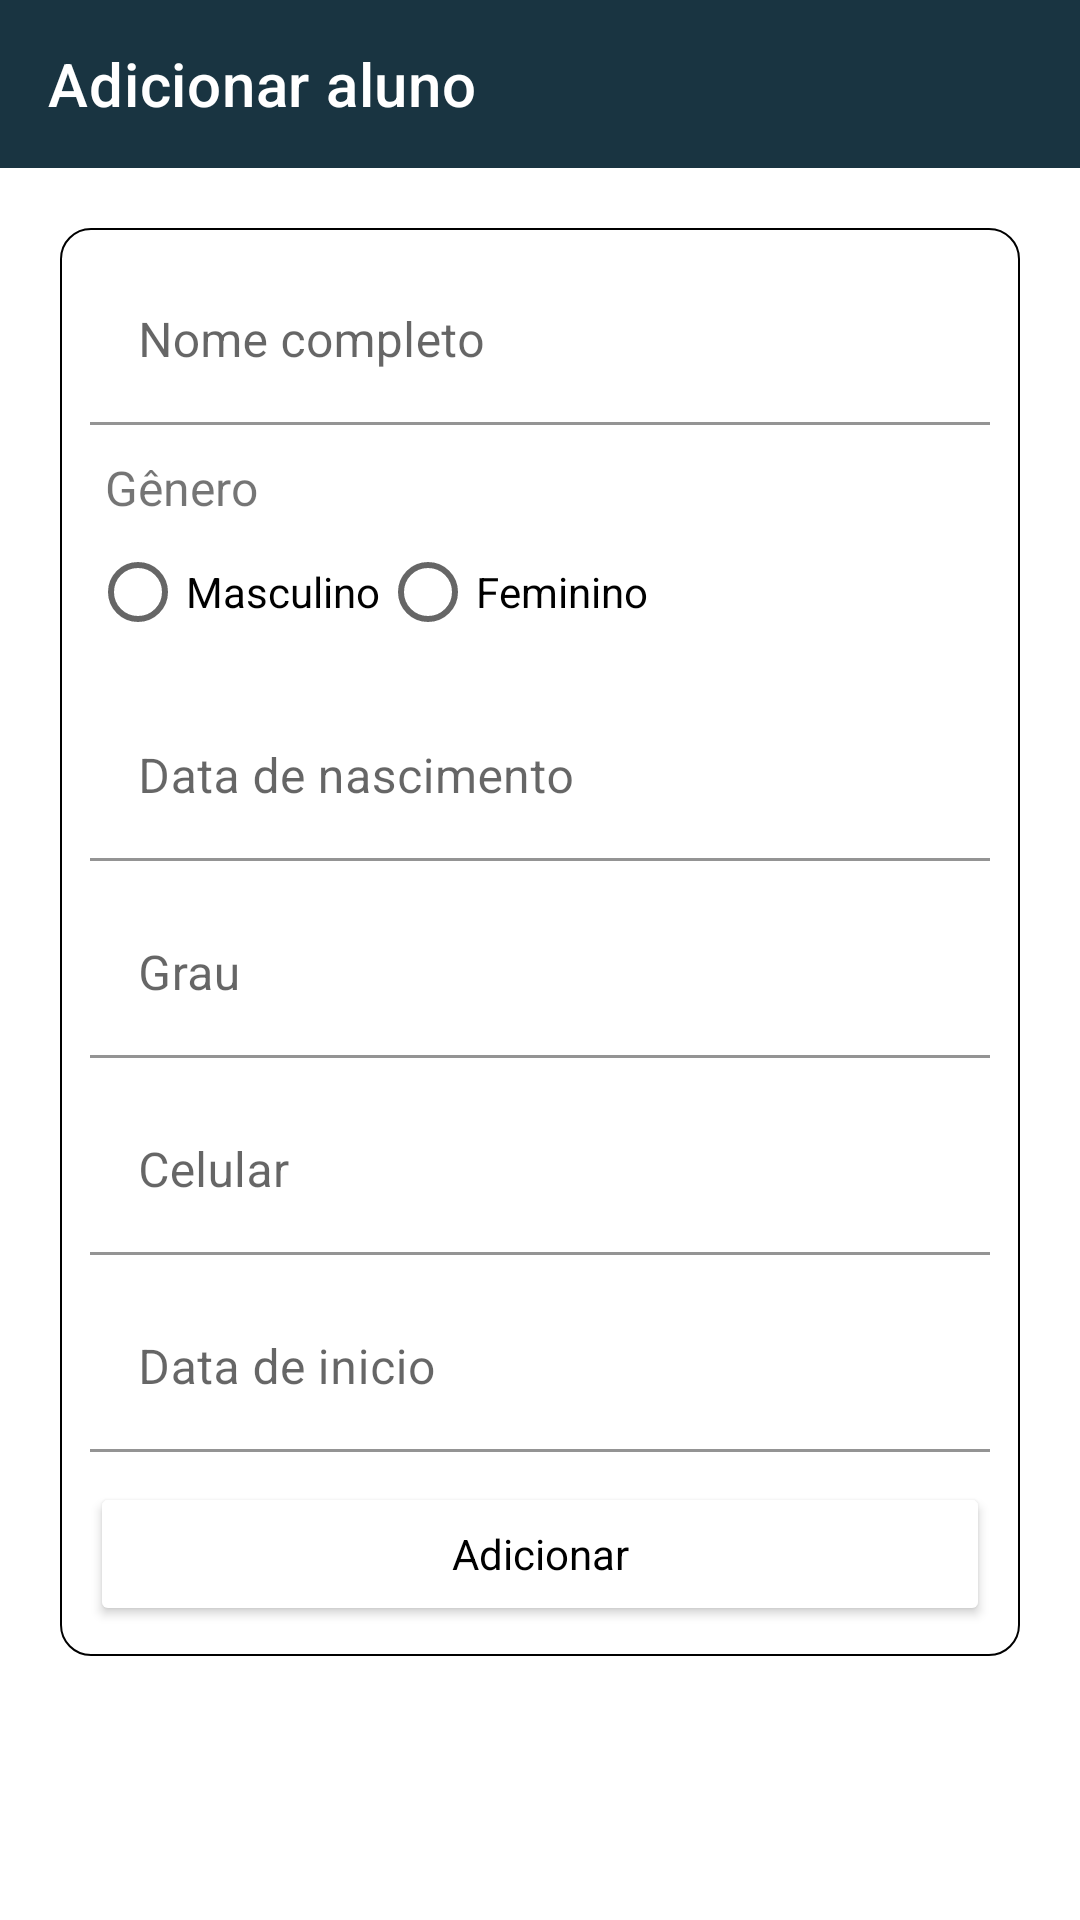

Reconstruct the res/layout file that produces this screen, plus the resources it refers to.
<!-- AndroidManifest.xml: application theme Theme.Sensei -->
<!-- res/layout/activity_students_add.xml -->
<?xml version="1.0" encoding="utf-8"?>
<layout xmlns:android="http://schemas.android.com/apk/res/android"
    xmlns:app="http://schemas.android.com/apk/res-auto"
    xmlns:tools="http://schemas.android.com/tools">

    <androidx.constraintlayout.widget.ConstraintLayout
        android:layout_width="match_parent"
        android:layout_height="match_parent"
        tools:context=".view.activity.StudentsAddActivity">

        <com.google.android.material.appbar.AppBarLayout
            android:id="@+id/app_bar"
            android:layout_width="match_parent"
            android:layout_height="wrap_content"
            app:layout_constraintEnd_toEndOf="parent"
            app:layout_constraintStart_toStartOf="parent"
            app:layout_constraintTop_toTopOf="parent">

            <androidx.appcompat.widget.Toolbar
                android:id="@+id/toolbar"
                android:layout_width="match_parent"
                android:layout_height="wrap_content"
                android:background="@color/blue_dark"
                app:navigationIcon="@drawable/ic_back"
                app:title="@string/add_student"
                app:titleTextColor="@color/white" />

        </com.google.android.material.appbar.AppBarLayout>

        <androidx.core.widget.NestedScrollView
            android:layout_width="match_parent"
            android:layout_height="0dp"
            android:padding="20dp"
            app:layout_constraintEnd_toEndOf="parent"
            app:layout_constraintStart_toStartOf="parent"
            app:layout_constraintTop_toBottomOf="@id/app_bar">

            <LinearLayout
                android:layout_width="match_parent"
                android:layout_height="wrap_content"
                android:background="@drawable/shape_card"
                android:orientation="vertical"
                android:padding="10dp">

                <com.google.android.material.textfield.TextInputLayout
                    android:layout_width="match_parent"
                    android:layout_height="wrap_content"
                    android:hint="@string/complete_name">

                    <com.google.android.material.textfield.TextInputEditText
                        android:id="@+id/edit_student_name"
                        android:layout_width="match_parent"
                        android:layout_height="wrap_content"
                        android:backgroundTint="@color/white"
                        android:imeOptions="actionNext"
                        android:inputType="text" />

                </com.google.android.material.textfield.TextInputLayout>

                <TextView
                    android:layout_width="wrap_content"
                    android:layout_height="wrap_content"
                    android:layout_marginStart="5dp"
                    android:layout_marginTop="10dp"
                    android:textSize="16sp"
                    android:text="@string/gender" />

                <RadioGroup
                    android:id="@+id/radio_group"
                    android:layout_width="match_parent"
                    android:layout_height="wrap_content"
                    android:orientation="horizontal">

                    <RadioButton
                        android:id="@+id/radio_male"
                        android:layout_width="wrap_content"
                        android:layout_height="wrap_content"
                        android:text="@string/Male" />

                    <RadioButton
                        android:id="@+id/radio_female"
                        android:layout_width="wrap_content"
                        android:layout_height="wrap_content"
                        android:text="@string/Female" />
                </RadioGroup>

                <com.google.android.material.textfield.TextInputLayout
                    android:layout_width="match_parent"
                    android:layout_height="wrap_content"
                    android:layout_marginTop="10dp"
                    android:hint="@string/birth_date">

                    <com.google.android.material.textfield.TextInputEditText
                        android:id="@+id/edit_birth_date"
                        android:layout_width="match_parent"
                        android:layout_height="wrap_content"
                        android:backgroundTint="@color/white"
                        android:imeOptions="actionNext"
                        android:inputType="date" />

                </com.google.android.material.textfield.TextInputLayout>

                <com.google.android.material.textfield.TextInputLayout
                    android:layout_width="match_parent"
                    android:layout_height="wrap_content"
                    android:layout_marginTop="10dp"
                    android:hint="@string/grade">

                    <com.google.android.material.textfield.TextInputEditText
                        android:id="@+id/edit_grade"
                        android:layout_width="match_parent"
                        android:layout_height="wrap_content"
                        android:backgroundTint="@color/white"
                        android:imeOptions="actionNext"
                        android:inputType="text" />

                </com.google.android.material.textfield.TextInputLayout>

                <com.google.android.material.textfield.TextInputLayout
                    android:layout_width="match_parent"
                    android:layout_height="wrap_content"
                    android:layout_marginTop="10dp"
                    android:hint="@string/phone">

                    <com.google.android.material.textfield.TextInputEditText
                        android:id="@+id/edit_phone"
                        android:layout_width="match_parent"
                        android:layout_height="wrap_content"
                        android:backgroundTint="@color/white"
                        android:imeOptions="actionNext"
                        android:inputType="phone" />

                </com.google.android.material.textfield.TextInputLayout>

                <com.google.android.material.textfield.TextInputLayout
                    android:layout_width="match_parent"
                    android:layout_height="wrap_content"
                    android:layout_marginTop="10dp"
                    android:hint="@string/start_date">

                    <com.google.android.material.textfield.TextInputEditText
                        android:id="@+id/edit_start_date"
                        android:layout_width="match_parent"
                        android:layout_height="wrap_content"
                        android:backgroundTint="@color/white"
                        android:imeOptions="actionDone"
                        android:inputType="date" />

                </com.google.android.material.textfield.TextInputLayout>


                <Button
                    android:id="@+id/btn_add"
                    style="@style/button_theme"
                    android:layout_width="match_parent"
                    android:layout_height="wrap_content"
                    android:layout_marginTop="10dp"
                    android:text="@string/add" />

            </LinearLayout>

        </androidx.core.widget.NestedScrollView>

    </androidx.constraintlayout.widget.ConstraintLayout>

</layout>
<!-- resources referenced by this layout -->
<resources>
  <color name="blue_dark">#193441</color>
  <color name="white">#FFFFFF</color>
  <!-- drawable shape_card (drawable) -->
  <?xml version="1.0" encoding="utf-8"?>
  <shape xmlns:android="http://schemas.android.com/apk/res/android"
      android:shape="rectangle">
  
      <solid android:color="@color/white"/>
      <stroke android:color="@color/black"
          android:width="0.5dp"/>
      <corners android:radius="10dp"/>
  
  </shape>
  <string name="Female">Feminino</string>
  <string name="Male">Masculino</string>
  <string name="add">Adicionar</string>
  <string name="add_student">Adicionar aluno</string>
  <string name="birth_date">Data de nascimento</string>
  <string name="complete_name">Nome completo</string>
  <string name="gender">Gênero</string>
  <string name="grade">Grau</string>
  <string name="phone">Celular</string>
  <string name="start_date">Data de inicio</string>
  <style name="button_theme" parent="Theme.MaterialComponents.Light.NoActionBar">
          <item name="backgroundTint">@color/white</item>
          <item name="cornerRadius">30dp</item>
          <item name="strokeWidth">1dp</item>
          <item name="strokeColor">@color/black</item>
          <item name="android:textColor">@color/black</item>
  
      </style>
  <style name="Theme.Sensei" parent="Theme.MaterialComponents.Light.NoActionBar">
          <item name="android:forceDarkAllowed" tools:targetApi="q">false</item>
          
          <item name="colorPrimary">@color/black</item>
          <item name="colorPrimaryVariant">@color/blue_dark</item>
          <item name="colorOnPrimary">@color/white</item>
          
          <item name="colorSecondary">@color/teal_200</item>
          <item name="colorSecondaryVariant">@color/teal_700</item>
          <item name="colorOnSecondary">@color/black</item>
          
          <item name="android:statusBarColor" tools:targetApi="l">?attr/colorPrimaryVariant</item>
          
      </style>
  <color name="black">#FF000000</color>
  <color name="teal_200">#91AAB4</color>
  <color name="teal_700">#FF018786</color>
</resources>
